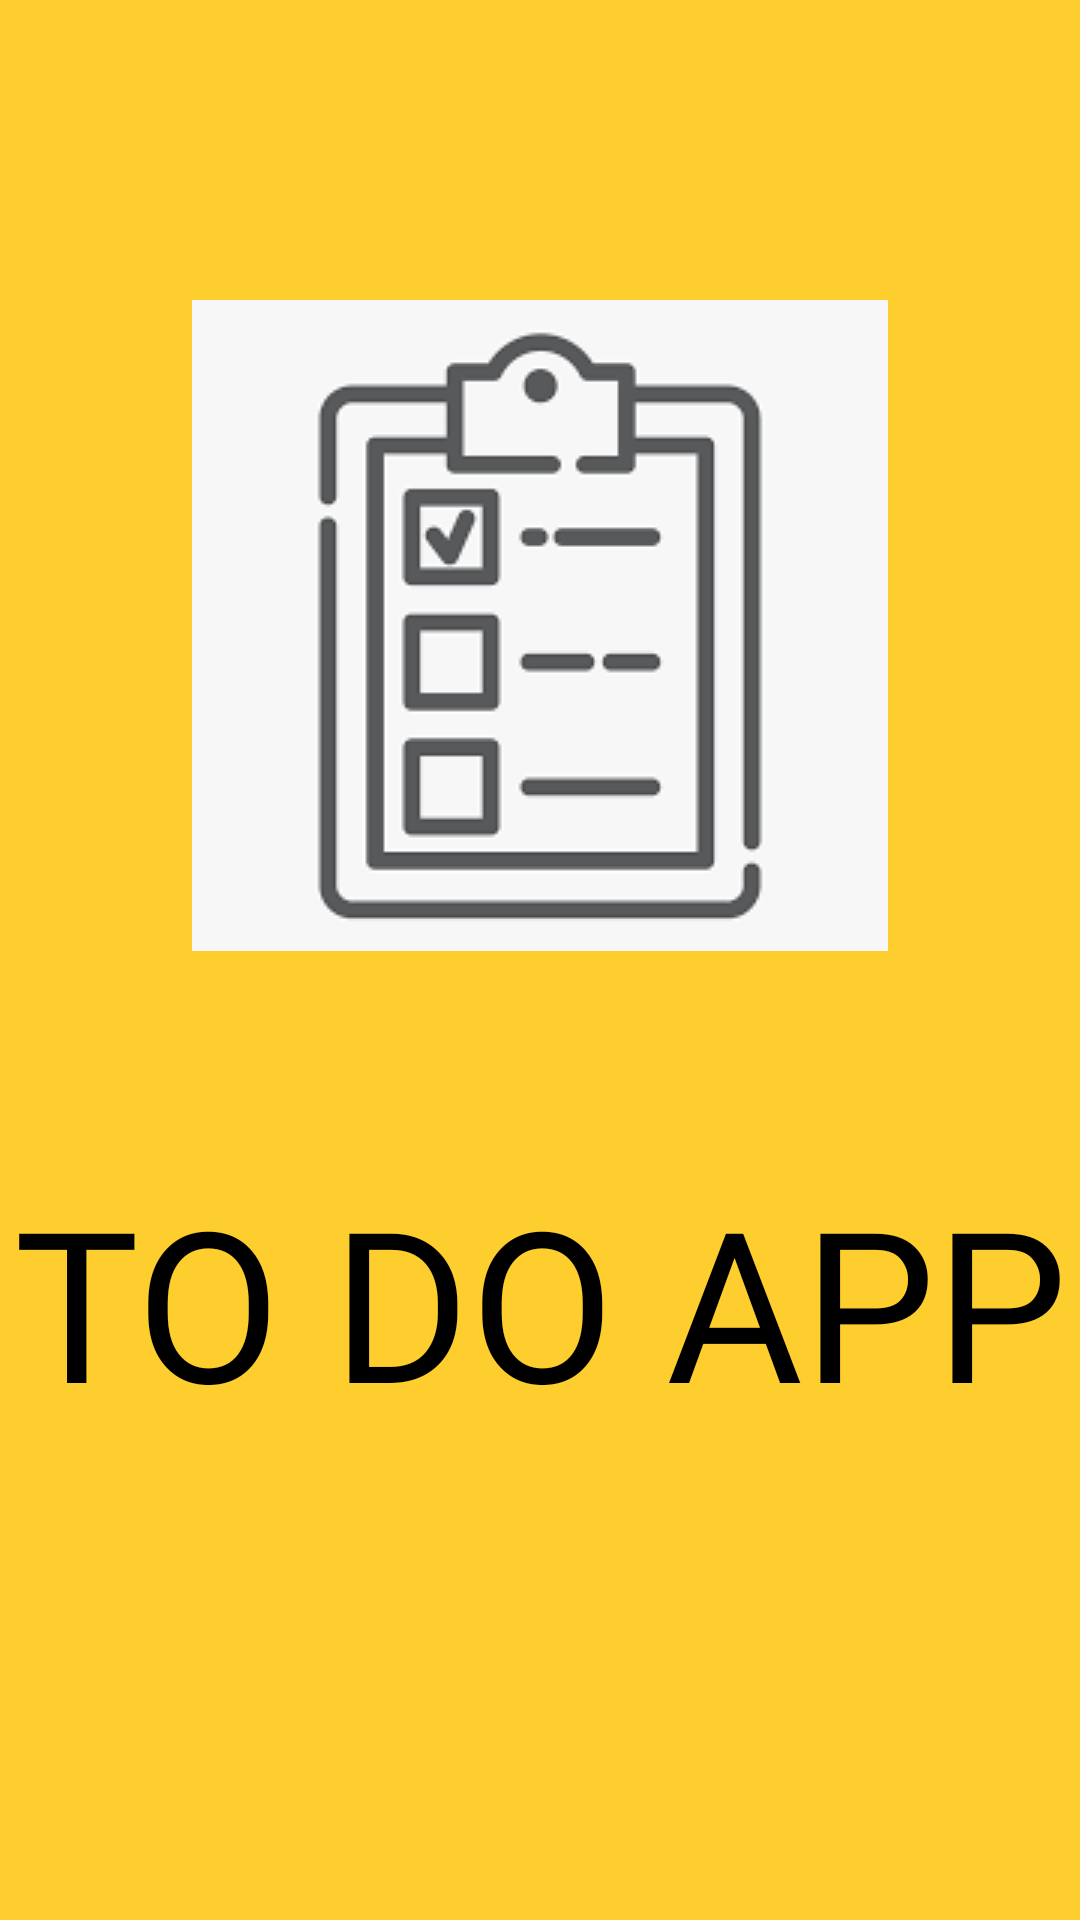

This screen was rendered from an Android layout file. Write that file and the resources it references.
<!-- AndroidManifest.xml: application theme Theme.FinalTodo -->
<!-- res/layout/activity_splash.xml -->
<?xml version="1.0" encoding="utf-8"?>
<androidx.constraintlayout.widget.ConstraintLayout xmlns:android="http://schemas.android.com/apk/res/android"
    xmlns:app="http://schemas.android.com/apk/res-auto"
    xmlns:tools="http://schemas.android.com/tools"
    android:layout_width="match_parent"
    android:layout_height="match_parent"
    tools:context=".MainActivity"
    android:background="#fece2f">
    <ImageView
        android:id="@+id/imageView"
        android:layout_width="0dp"
        android:layout_height="wrap_content"
        android:layout_marginStart="10dp"
        android:layout_marginTop="100dp"
        android:layout_marginEnd="10dp"
        android:src="@drawable/logotodo"
        app:layout_constraintEnd_toEndOf="parent"
        app:layout_constraintStart_toStartOf="parent"
        app:layout_constraintTop_toTopOf="parent" />

    <TextView
        android:id="@+id/textView"
        android:layout_width="0dp"
        android:layout_height="wrap_content"
        android:layout_marginTop="70dp"
        android:fontFamily="@font/bangers"
        android:text="TO DO APP"
        android:textAlignment="center"
        android:textColor="@color/black"
        android:textSize="70sp"
        app:layout_constraintEnd_toEndOf="parent"
        app:layout_constraintStart_toStartOf="parent"
        app:layout_constraintTop_toBottomOf="@+id/imageView" />


</androidx.constraintlayout.widget.ConstraintLayout>
<!-- resources referenced by this layout -->
<resources>
  <!-- drawable logotodo: png bitmap (drawable, 2432 bytes) -->
  <style name="Theme.FinalTodo" parent="Theme.MaterialComponents.DayNight.DarkActionBar">
          
          <item name="colorPrimary">@color/purple_500</item>
          <item name="colorPrimaryVariant">@color/purple_700</item>
          <item name="colorOnPrimary">@color/white</item>
          
          <item name="colorSecondary">@color/teal_200</item>
          <item name="colorSecondaryVariant">@color/teal_700</item>
          <item name="colorOnSecondary">@color/white</item>
          
          <item name="android:statusBarColor">?attr/colorPrimaryVariant</item>
          
      </style>
  <!-- not gathered from this repository: default colours our renderer supplied (Android Studio template values) -->
  <color name="purple_500">#FF6200EE</color>
  <color name="purple_700">#FF3700B3</color>
  <color name="teal_200">#FF03DAC5</color>
  <color name="teal_700">#FF018786</color>
  <color name="black">#FF000000</color>
  <color name="white">#FFFFFFFF</color>
</resources>
